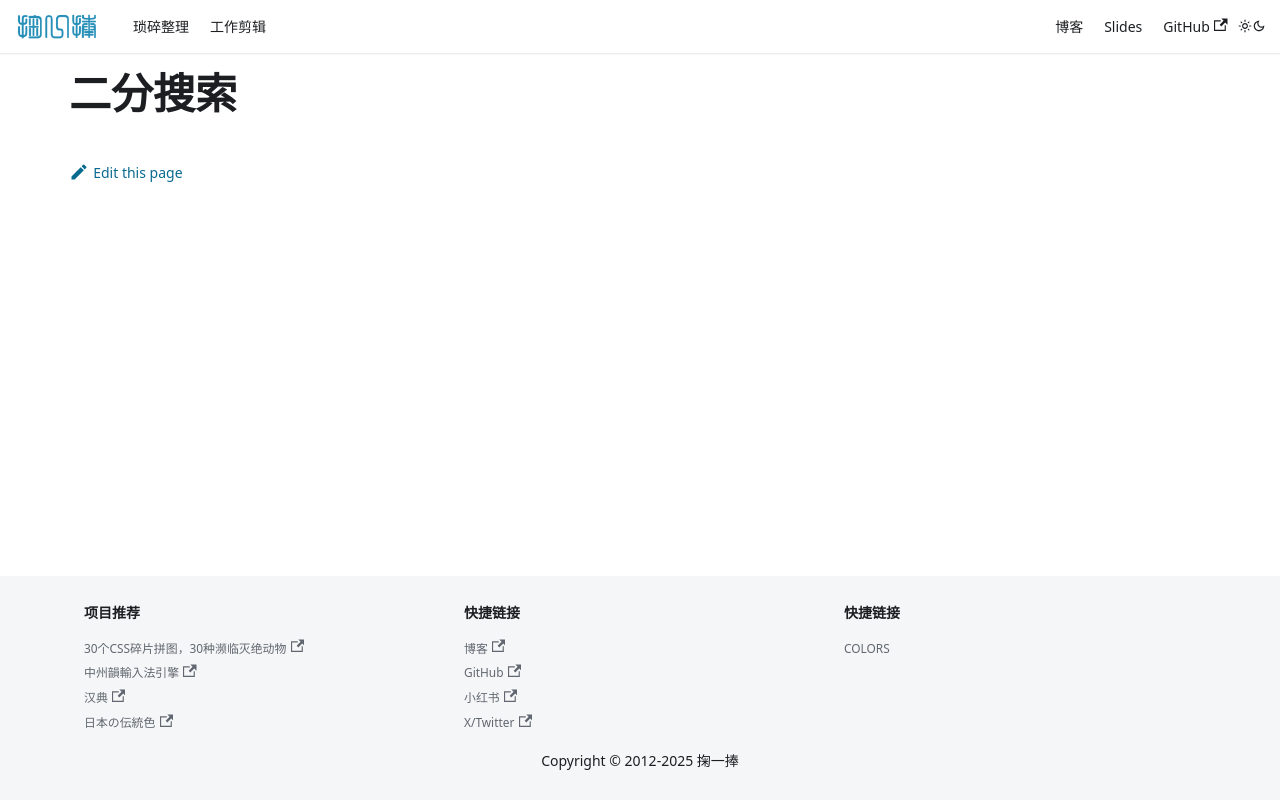

repository: solome/solome.github.com · page: docs/data-structures-algorithms/categories/binary-search/index.html · generator: docusaurus

# 二分搜索
